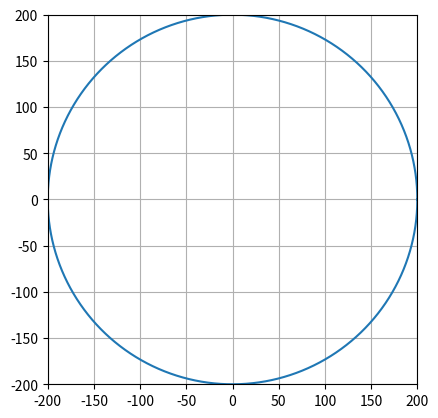

This figure's Python source:
import numpy as np
import matplotlib.pyplot as plt

r = 200
theta = np.linspace(0, 2 * np.pi, 100000)
x = r * np.cos(theta)
y = r * np.sin(theta)
plt.plot(x, y)
plt.xlim(-200, 200)
plt.ylim(-200, 200)
plt.gca().set_aspect('equal')
plt.grid()
plt.show()